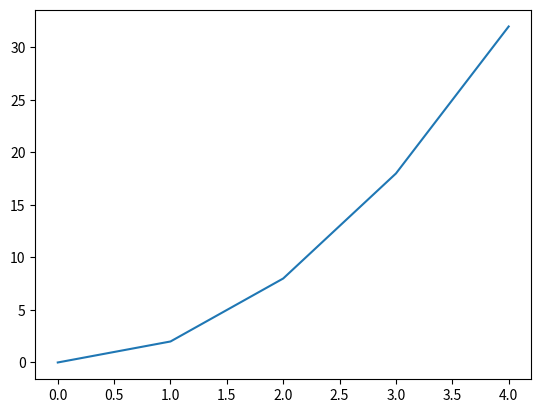

This figure's Python source:
import matplotlib.pyplot as plt
import numpy as np


def f(x):
    return 2*x**2


x = np.array(range(5))
y = f(x)

print(x)
print(y)

plt.plot(x, y)
plt.show()
